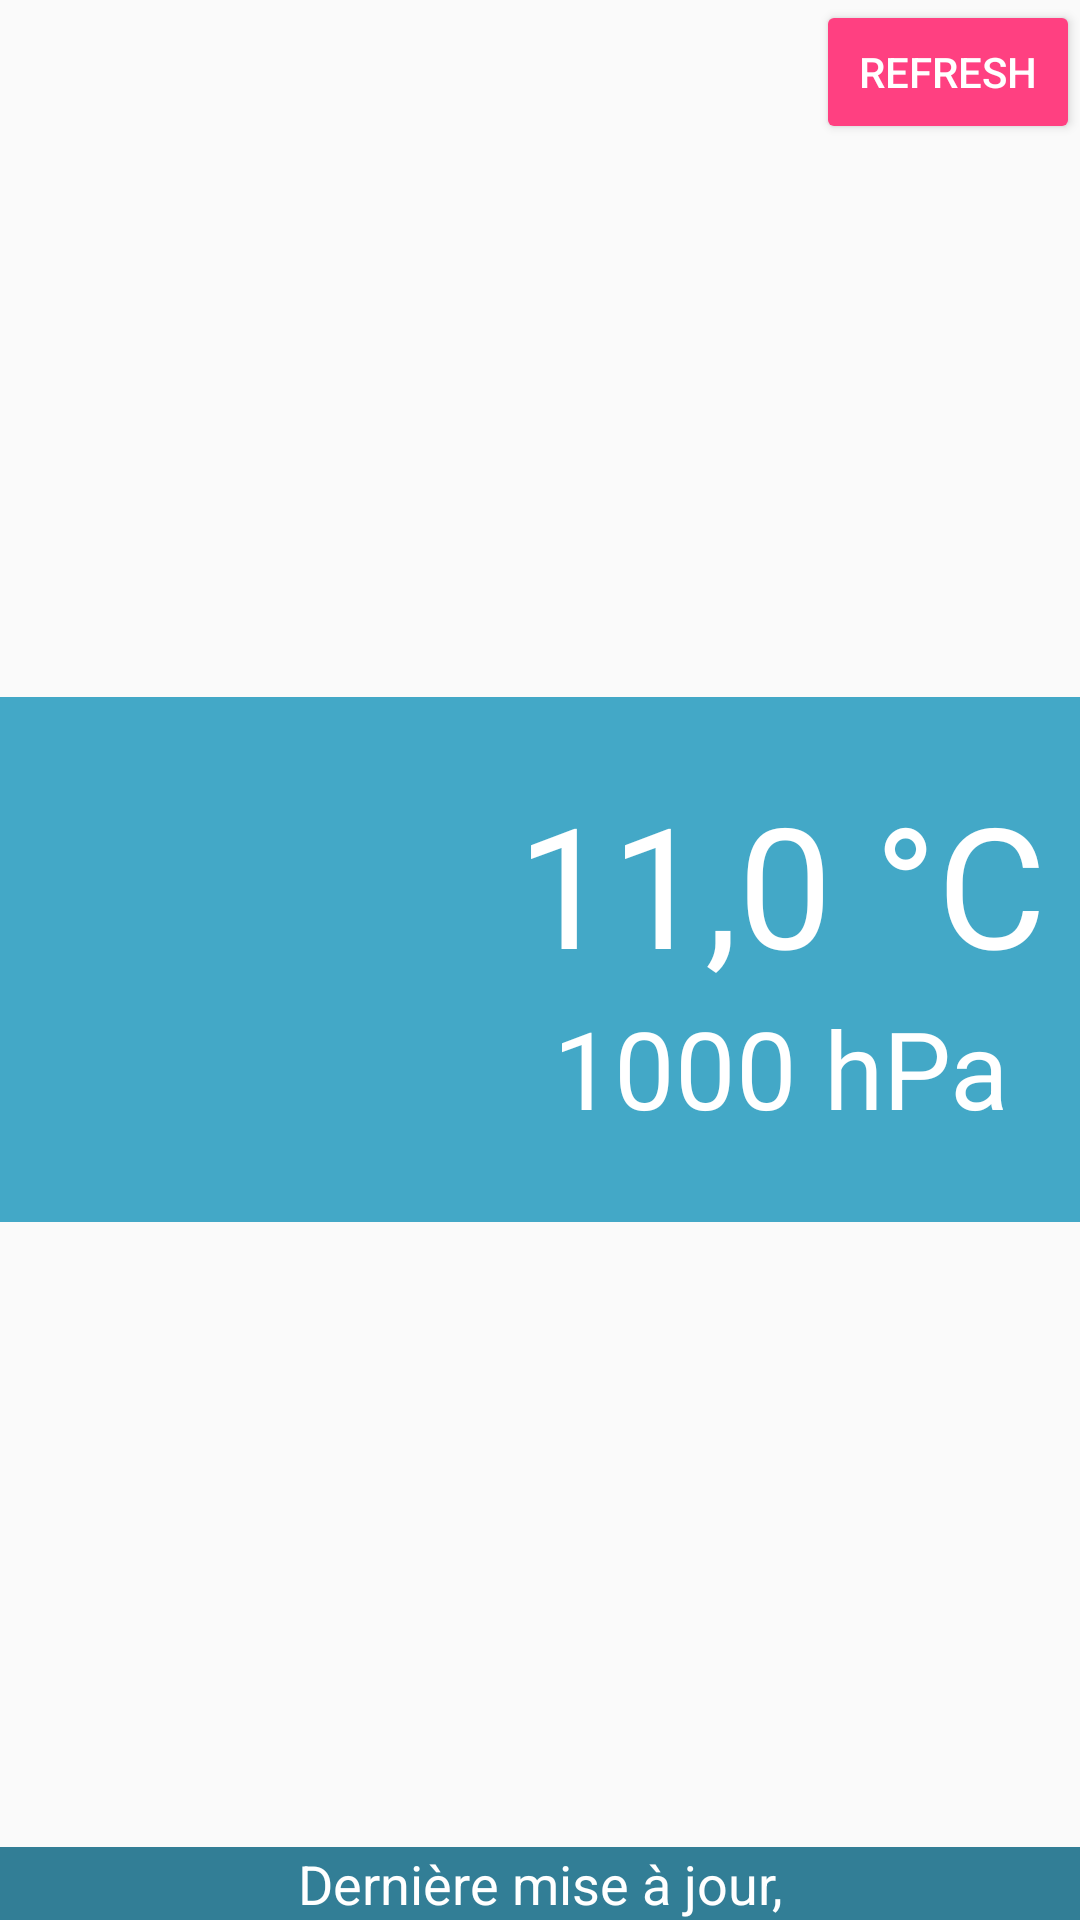

Android layout source for this screen:
<!-- AndroidManifest.xml: application theme AppTheme -->
<!-- res/layout/current_weather_fragment.xml -->
<?xml version="1.0" encoding="utf-8"?>
<RelativeLayout xmlns:android="http://schemas.android.com/apk/res/android"
    xmlns:app="http://schemas.android.com/apk/res-auto"
    android:orientation="vertical" android:layout_width="match_parent"
    android:layout_height="match_parent">

    <ImageView
        android:id="@+id/background"
        android:layout_width="match_parent"
        android:layout_height="match_parent"
        android:layout_alignParentLeft="true"
        android:layout_alignParentStart="true"
        android:layout_alignParentTop="true"
        android:scaleType="centerCrop"
        app:srcCompat="@drawable/clouds_back" />

    <TextView
        android:id="@+id/backgroundBox"
        android:layout_width="match_parent"
        android:layout_height="175dp"
        android:background="@color/colorPrimary"
        android:text=" "
        android:layout_centerVertical="true"
        android:layout_alignParentLeft="true"
        android:layout_alignParentStart="true" />

    <ImageView
        android:id="@+id/current"
        android:layout_width="150dp"
        android:layout_height="150dp"
        android:scaleType="fitCenter"
        app:srcCompat="@drawable/partly_cloudy_day"
        android:layout_centerVertical="true"
        android:layout_alignParentLeft="true"
        android:layout_alignParentStart="true"
        android:layout_marginLeft="11dp"
        android:layout_marginStart="11dp" />

    <TextView
        android:id="@+id/temperature"
        android:layout_width="match_parent"
        android:layout_height="wrap_content"
        android:layout_above="@+id/pression"
        android:layout_toRightOf="@+id/current"
        android:text="11,0 °C"
        android:textAlignment="center"
        android:textColor="@android:color/background_light"
        android:textSize="56dp" />

    <TextView
        android:id="@+id/pression"
        android:layout_width="match_parent"
        android:layout_height="wrap_content"
        android:layout_alignBottom="@+id/current"
        android:layout_marginBottom="15dp"
        android:layout_toRightOf="@+id/current"
        android:text="1000 hPa"
        android:textAlignment="center"
        android:textColor="@android:color/background_light"
        android:textSize="36sp" />

    <TextView
        android:id="@+id/lastUpdate"
        android:layout_width="wrap_content"
        android:layout_height="wrap_content"
        android:layout_alignParentBottom="true"
        android:layout_alignParentEnd="true"
        android:layout_alignParentLeft="true"
        android:layout_alignParentRight="true"
        android:layout_alignParentStart="true"
        android:text="Dernière mise à jour,"
        android:textAlignment="center"
        android:background="@color/colorPrimaryDark"
        android:textColor="@android:color/background_light"
        android:textSize="18sp" />

    <Button
        android:id="@+id/refresh"
        style="@style/Widget.AppCompat.Button.Colored"
        android:layout_width="wrap_content"
        android:layout_height="wrap_content"
        android:layout_alignParentEnd="true"
        android:layout_alignParentRight="true"
        android:layout_alignParentTop="true"
        android:text="Refresh" />
</RelativeLayout>
<!-- resources referenced by this layout -->
<resources>
  <color name="colorPrimary">#43a8c7</color>
  <color name="colorPrimaryDark">#327e96</color>
  <!-- drawable partly_cloudy_day: png bitmap (drawable, 46245 bytes) -->
  <style name="AppTheme" parent="Theme.AppCompat.Light.DarkActionBar">
          
          <item name="colorPrimary">@color/colorPrimary</item>
          <item name="colorPrimaryDark">@color/colorPrimaryDark</item>
          <item name="colorAccent">@color/colorAccent</item>
      </style>
  <color name="colorAccent">#FF4081</color>
</resources>
